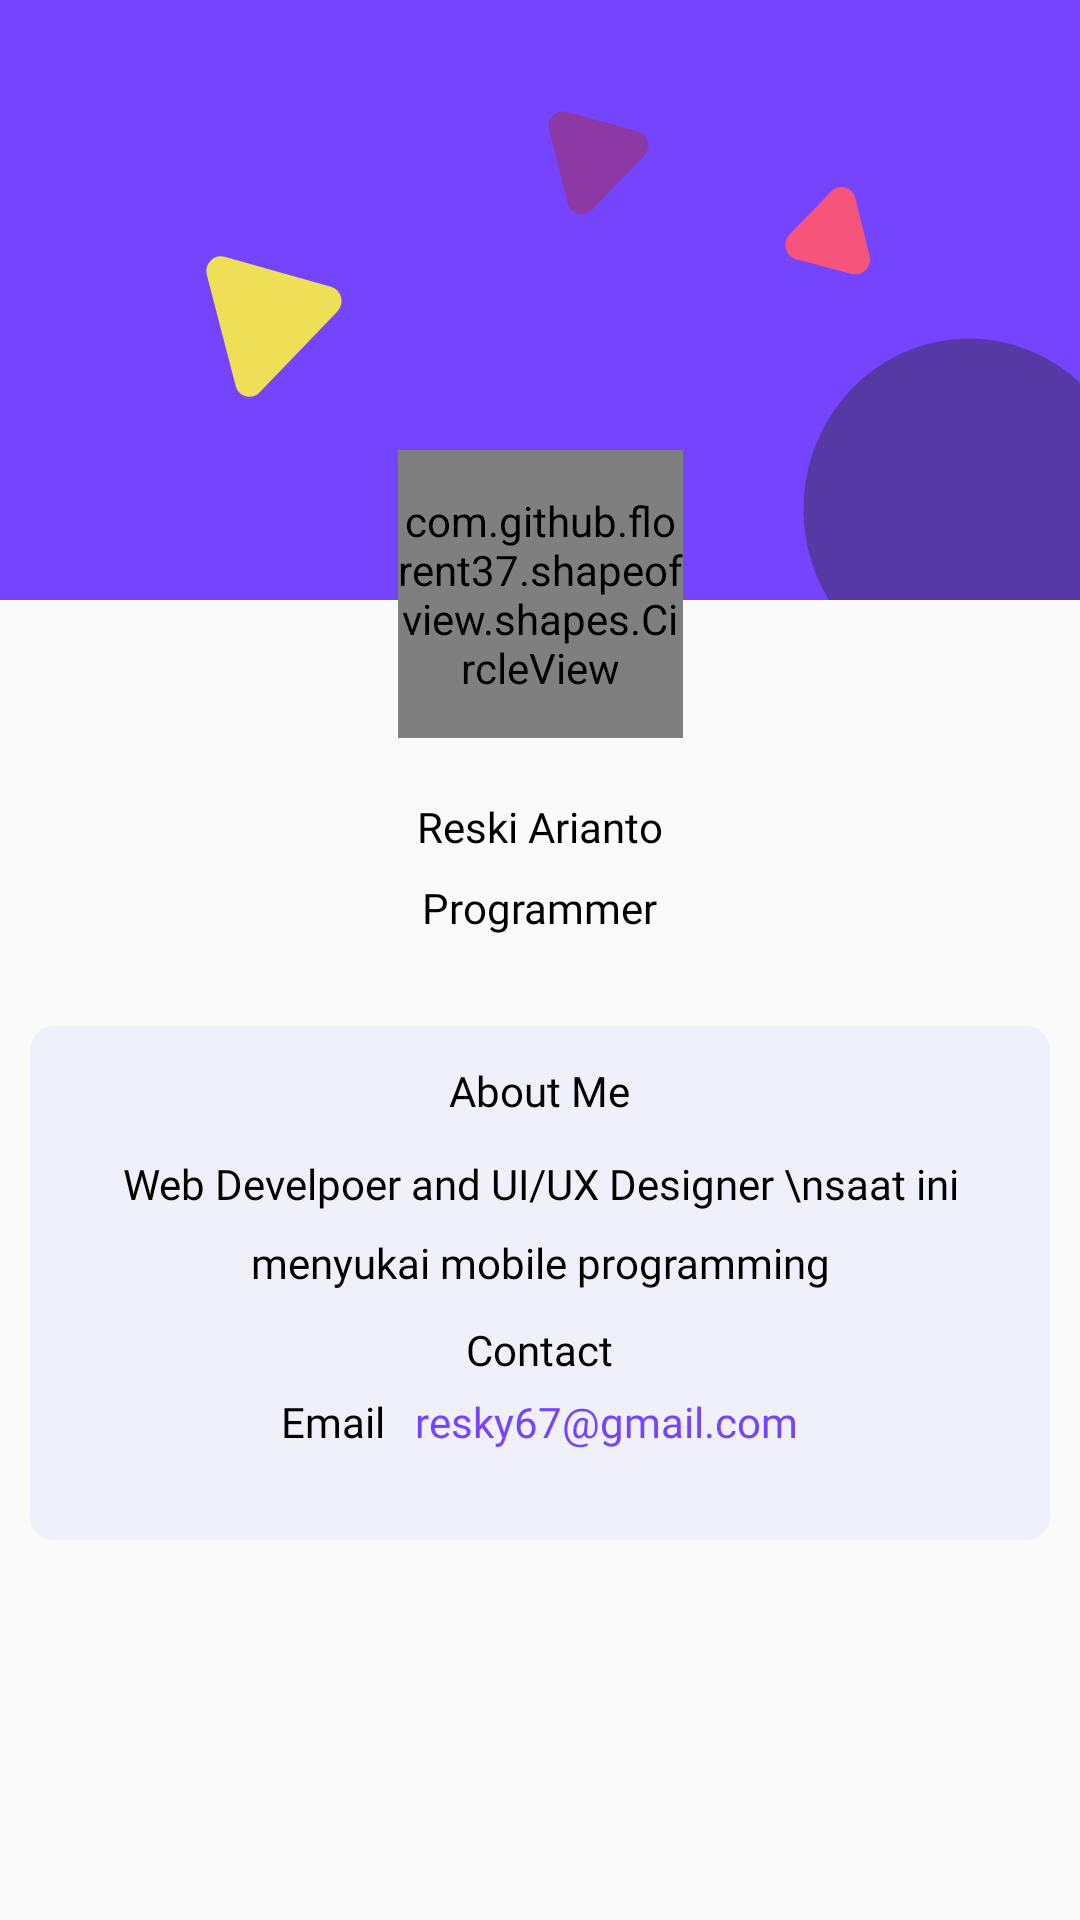

Write the Android layout XML for this screen, with the resource values it uses.
<!-- AndroidManifest.xml: application theme AppTheme -->
<!-- res/layout/activity_profile.xml -->
<?xml version="1.0" encoding="utf-8"?>

<androidx.constraintlayout.widget.ConstraintLayout xmlns:android="http://schemas.android.com/apk/res/android"
    xmlns:app="http://schemas.android.com/apk/res-auto"
    xmlns:tools="http://schemas.android.com/tools"
    android:layout_width="match_parent"
    android:layout_height="match_parent"
    tools:context=".ProfileAct">

    <View
        android:id="@+id/view2"
        android:layout_width="match_parent"
        android:layout_height="200dp"
        android:background="@drawable/ic_group_3" />

    <com.github.florent37.shapeofview.shapes.CircleView
        android:id="@+id/circleView"
        android:layout_width="95dp"
        android:layout_height="96dp"
        android:layout_marginTop="150dp"
        app:layout_constraintEnd_toEndOf="parent"
        app:layout_constraintStart_toStartOf="parent"
        app:layout_constraintTop_toTopOf="parent">

        <ImageView
            android:layout_width="wrap_content"
            android:layout_height="wrap_content"
            android:scaleType="centerCrop"
            android:src="@drawable/profile_pic" />

    </com.github.florent37.shapeofview.shapes.CircleView>

    <LinearLayout
        android:id="@+id/linearLayout2"
        android:layout_width="wrap_content"
        android:layout_height="wrap_content"
        android:layout_marginTop="20dp"
        android:gravity="center"
        android:orientation="vertical"
        app:layout_constraintEnd_toEndOf="parent"
        app:layout_constraintStart_toStartOf="parent"
        app:layout_constraintTop_toBottomOf="@+id/circleView">

        <TextView
            android:layout_width="wrap_content"
            android:layout_height="wrap_content"
            android:fontFamily="@font/mregular"
            android:text="@string/grevy"
            android:textColor="@color/black" />

        <TextView
            android:layout_width="wrap_content"
            android:layout_height="wrap_content"
            android:layout_marginTop="8dp"
            android:fontFamily="@font/mlight"
            android:text="Programmer"
            android:textColor="@color/black" />
    </LinearLayout>

    <LinearLayout
        android:layout_width="match_parent"
        android:layout_height="wrap_content"
        android:paddingBottom="30dp"
        android:layout_marginTop="30dp"
        android:background="@drawable/bg_content"
        android:gravity="center"
        android:orientation="vertical"
        android:layout_marginStart="10dp"
        android:layout_marginEnd="10dp"
        app:layout_constraintEnd_toEndOf="parent"
        app:layout_constraintStart_toStartOf="parent"
        app:layout_constraintTop_toBottomOf="@+id/linearLayout2">

        <TextView
            android:layout_width="wrap_content"
            android:layout_height="wrap_content"
            android:layout_marginTop="12dp"
            android:fontFamily="@font/mregular"
            android:text="@string/about_label"
            android:textColor="@color/black" />

        <LinearLayout
            android:layout_marginTop="12dp"
            android:paddingBottom="10dp"
            android:layout_width="wrap_content"
            android:layout_height="wrap_content"
            android:orientation="vertical">

            <TextView
                android:layout_width="wrap_content"
                android:layout_height="wrap_content"
                android:fontFamily="@font/mlight"
                android:textColor="@color/black"
                android:lineSpacingExtra="10dp"
                android:textAlignment="center"
                android:text="Web Develpoer and UI/UX Designer \nsaat ini menyukai mobile programming" />

        </LinearLayout>

        <TextView
            android:layout_width="wrap_content"
            android:layout_height="wrap_content"
            android:textColor="@color/black"
            android:fontFamily="@font/mregular"
            android:text="@string/contact_label"/>

        <LinearLayout
            android:layout_marginTop="5dp"
            android:layout_width="wrap_content"
            android:layout_height="wrap_content"
            android:orientation="horizontal">

            <TextView
                android:layout_width="wrap_content"
                android:layout_height="wrap_content"
                android:textColor="@color/black"
                android:fontFamily="@font/mlight"
                android:text="@string/email_label"/>

            <TextView
                android:layout_marginStart="10dp"
                android:layout_width="wrap_content"
                android:layout_height="wrap_content"
                android:textColor="@color/blue_primary"
                android:fontFamily="@font/mregular"
                android:text="resky67@gmail.com"/>

        </LinearLayout>

    </LinearLayout>

</androidx.constraintlayout.widget.ConstraintLayout>
<!-- resources referenced by this layout -->
<resources>
  <color name="black">#000</color>
  <color name="blue_primary">#7544FF</color>
  <!-- drawable bg_content (drawable) -->
  <?xml version="1.0" encoding="utf-8"?>
  
  <shape xmlns:android="http://schemas.android.com/apk/res/android">
  
      <solid android:color="@color/blue_10"/>
      <corners android:radius="8dp"/>
  
  </shape>
  <!-- drawable ic_group_3 (drawable) -->
  <vector xmlns:android="http://schemas.android.com/apk/res/android"
      android:width="375dp"
      android:height="202dp"
      android:viewportWidth="375"
      android:viewportHeight="202">
    <path
        android:pathData="M0,0h375v202h-375z"
        android:fillColor="#7544ff"/>
    <path
        android:pathData="M114.92,96.534a5.001,5.001 0,0 1,2.237 8.344L90.198,132.086A5.001,5.001 118.078,0 1,81.816 129.861L71.822,92.583a5.001,5.001 0,0 1,6.145 -6.12Z"
        android:fillColor="#eedf57"/>
    <path
        android:pathData="M301.941,86.132a5,5 0,0 1,-6.081 6.081L276.47,87.271A5,5 0,0 1,274.17 78.889L288.617,64.442a5,5 0,0 1,8.381 2.3Z"
        android:fillColor="#f6547b"/>
    <path
        android:pathData="M287.747,202A57.5,57.5 0,0 1,375 128.792V202Z"
        android:fillColor="#5639a5"/>
    <path
        android:pathData="M190.623,43.736a5,5 0,0 1,6.114 -6.114L221.386,44.153A5,5 0,0 1,223.641 52.522L205.522,70.641a5,5 113.814,0 1,-8.369 -2.255Z"
        android:fillColor="#8d39a5"/>
  </vector>
  <string name="about_label">About Me</string>
  <string name="contact_label">Contact</string>
  <string name="email_label">Email</string>
  <string name="grevy">Reski Arianto</string>
  <style name="AppTheme" parent="Theme.AppCompat.Light.NoActionBar">
          
          <item name="android:windowFullscreen">false</item>
          <item name="android:windowContentOverlay">@null</item>
          <item name="colorPrimary">@color/blue_primary</item>
          <item name="colorPrimaryDark">@color/blue_primary</item>
          <item name="colorAccent">@color/colorAccent</item>
      </style>
  <color name="blue_10">#EFF0FA</color>
  <color name="colorAccent">#D81B60</color>
</resources>
